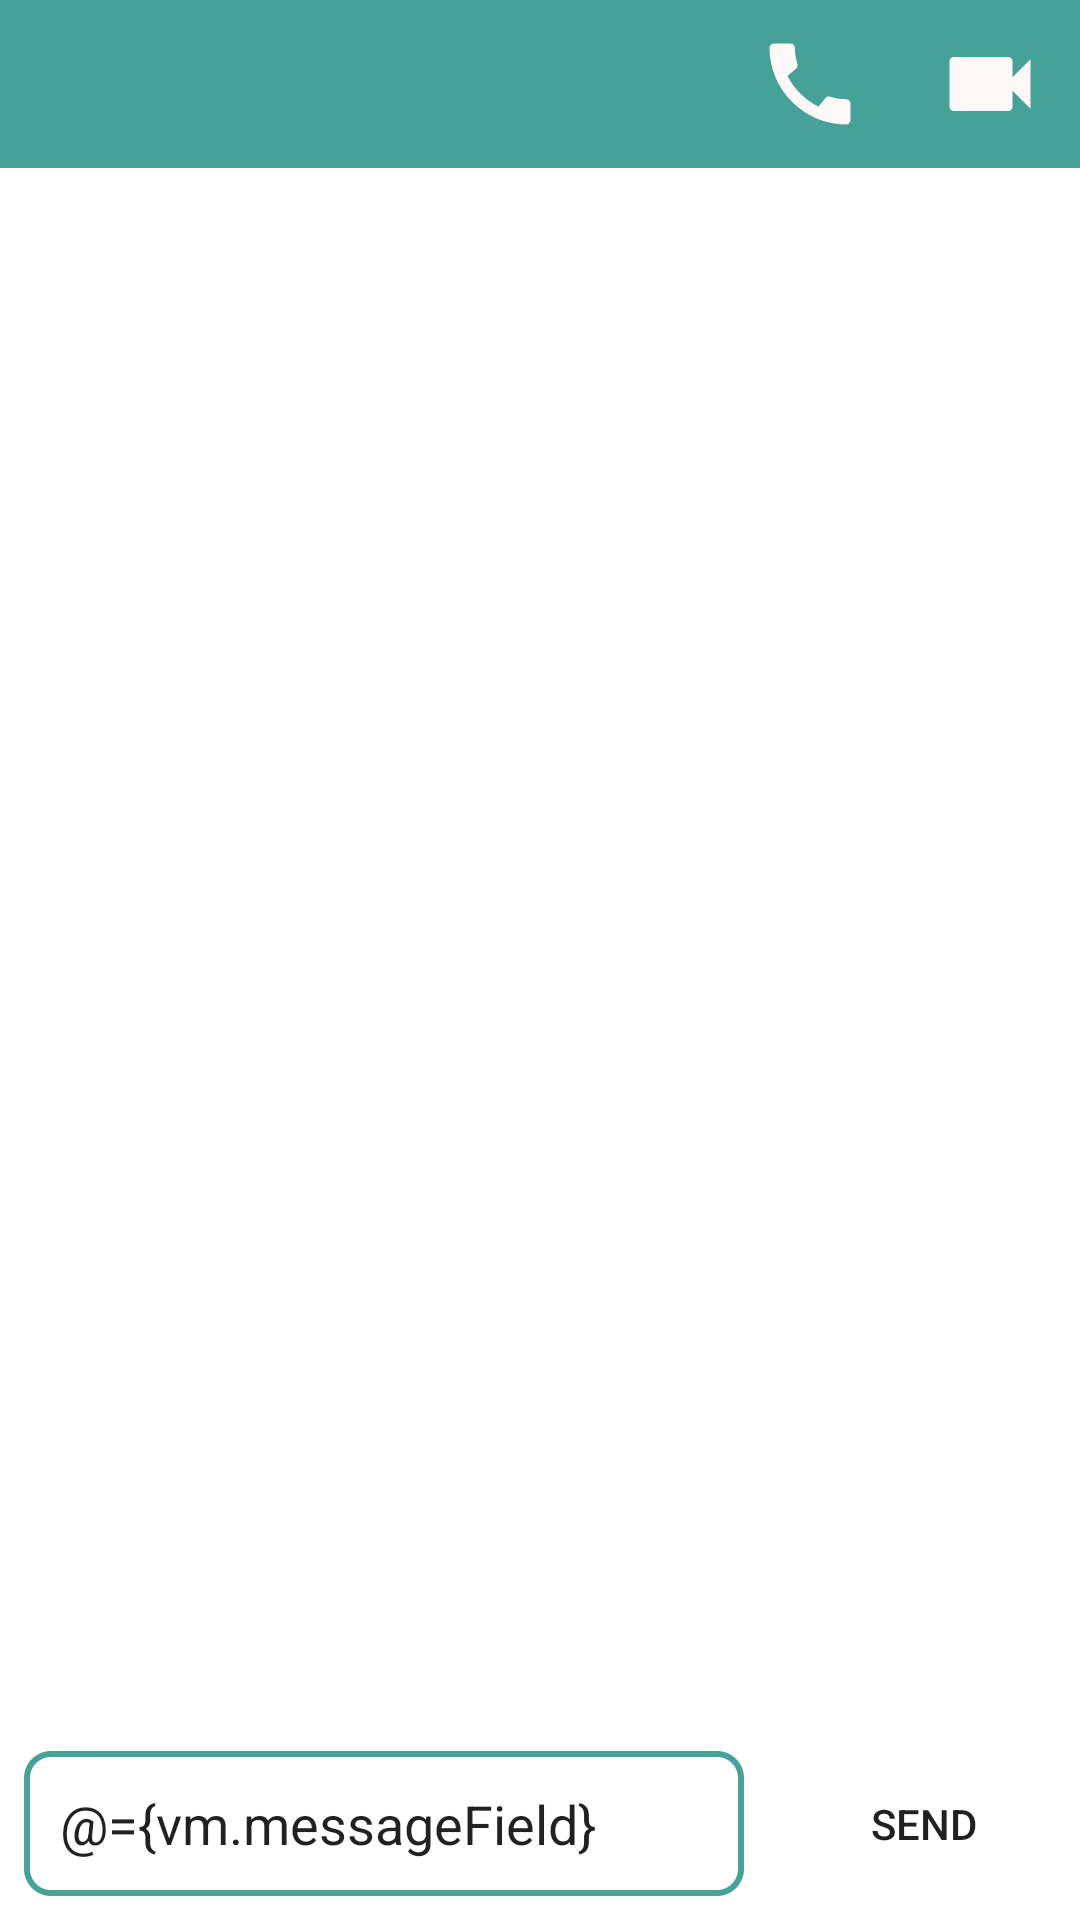

Produce the Android XML layout that renders to this screen, including the resource entries it uses.
<!-- AndroidManifest.xml: application theme Theme.Chat -->
<!-- res/layout/activity_room_details.xml -->
<?xml version="1.0" encoding="utf-8"?>
<layout xmlns:android="http://schemas.android.com/apk/res/android"
    xmlns:app="http://schemas.android.com/apk/res-auto"
    xmlns:tools="http://schemas.android.com/tools">

    <data>
        <variable
            name="vm"
            type="com.example.chat.roomDetails.RoomDetailsViewModel" />
    </data>

    <androidx.constraintlayout.widget.ConstraintLayout
        android:layout_width="match_parent"
        android:layout_height="match_parent"
        android:background="@drawable/wattsbg"
        tools:context=".roomDetails.RoomDetailsActivity">

        <androidx.appcompat.widget.Toolbar
            android:layout_width="match_parent"
            android:layout_height="wrap_content"
            app:layout_constraintTop_toTopOf="parent"
            app:layout_constraintStart_toStartOf="parent"
            android:id="@+id/tool_bar"
            android:background="@color/teal_200"
            >

            <ImageView
                android:id="@+id/video_chat"
                android:layout_width="wrap_content"
                android:layout_height="wrap_content"
                android:src="@drawable/ic_video"
                android:layout_gravity="end"
                android:layout_marginEnd="12dp"
                />
            <ImageView
                android:id="@+id/call_chat"
                android:layout_width="wrap_content"
                android:layout_height="wrap_content"
                android:src="@drawable/ic_baseline_call_24"
                android:layout_gravity="end"
                android:layout_marginEnd="24dp"
                />

        </androidx.appcompat.widget.Toolbar>

        <androidx.recyclerview.widget.RecyclerView
            android:id="@+id/messages_recycler_view"
            android:layout_width="match_parent"
            android:layout_height="0dp"
            android:layout_margin="8dp"
            app:layoutManager="androidx.recyclerview.widget.LinearLayoutManager"
            android:padding="6dp"
            app:layout_constraintBottom_toTopOf="@+id/et_send_message"
            app:layout_constraintTop_toBottomOf="@id/tool_bar" />
<Button
    android:id="@+id/btn_send"
    android:layout_width="wrap_content"
    android:layout_height="wrap_content"
    app:layout_constraintBottom_toBottomOf="parent"
    app:layout_constraintStart_toEndOf="@id/et_send_message"
    app:layout_constraintEnd_toEndOf="parent"
    android:layout_margin="8dp"
    android:text="Send"
    android:background="@drawable/btn_send_shape"
    android:onClick="@{()->vm.send()}"
    />
      <EditText
          android:id="@+id/et_send_message"
          android:layout_width="0dp"
          android:layout_height="wrap_content"
          app:layout_constraintBottom_toBottomOf="parent"
          android:hint="Message "
          android:padding="12dp"
          android:text="@={vm.messageField}"
          android:layout_margin="8dp"
          app:layout_constraintEnd_toStartOf="@id/btn_send"
          app:layout_constraintStart_toStartOf="parent"
          android:background="@drawable/et_send_shape"
          />

    </androidx.constraintlayout.widget.ConstraintLayout>
</layout>
<!-- resources referenced by this layout -->
<resources>
  <color name="teal_200">#D31D8F84</color>
  <!-- drawable btn_send_shape (drawable) -->
  <?xml version="1.0" encoding="utf-8"?>
  <shape xmlns:android="http://schemas.android.com/apk/res/android">
  
      <corners android:topRightRadius="10dp" android:bottomRightRadius="10dp"/>
  </shape>
  <!-- drawable et_send_shape (drawable) -->
  <?xml version="1.0" encoding="utf-8"?>
  <shape xmlns:android="http://schemas.android.com/apk/res/android">
  
      <stroke android:width="2dp" android:color="@color/teal_200" android:dashWidth="1dp"/>
      <corners android:radius="8dp"/>
  </shape>
  <!-- drawable ic_baseline_call_24 (drawable) -->
  <vector android:height="36dp" android:tint="#FFF8F8"
      android:viewportHeight="24" android:viewportWidth="24"
      android:width="36dp" xmlns:android="http://schemas.android.com/apk/res/android">
      <path android:fillColor="@android:color/white" android:pathData="M20.01,15.38c-1.23,0 -2.42,-0.2 -3.53,-0.56 -0.35,-0.12 -0.74,-0.03 -1.01,0.24l-1.57,1.97c-2.83,-1.35 -5.48,-3.9 -6.89,-6.83l1.95,-1.66c0.27,-0.28 0.35,-0.67 0.24,-1.02 -0.37,-1.11 -0.56,-2.3 -0.56,-3.53 0,-0.54 -0.45,-0.99 -0.99,-0.99H4.19C3.65,3 3,3.24 3,3.99 3,13.28 10.73,21 20.01,21c0.71,0 0.99,-0.63 0.99,-1.18v-3.45c0,-0.54 -0.45,-0.99 -0.99,-0.99z"/>
  </vector>
  <!-- drawable ic_video (drawable) -->
  <vector android:height="36dp" android:tint="#FFF8F8"
      android:viewportHeight="24" android:viewportWidth="24"
      android:width="36dp" xmlns:android="http://schemas.android.com/apk/res/android">
      <path android:fillColor="@android:color/white" android:pathData="M17,10.5V7c0,-0.55 -0.45,-1 -1,-1H4c-0.55,0 -1,0.45 -1,1v10c0,0.55 0.45,1 1,1h12c0.55,0 1,-0.45 1,-1v-3.5l4,4v-11l-4,4z"/>
  </vector>
  <style name="Theme.Chat" parent="Theme.MaterialComponents.DayNight.NoActionBar">
          
          <item name="colorPrimary">@color/teal_200</item>
          <item name="colorPrimaryVariant">@color/teal_700</item>
          <item name="colorOnPrimary">@color/white</item>
          
  
      </style>
  <color name="teal_700">#0A5C5B</color>
  <color name="white">#FFFFFFFF</color>
</resources>
